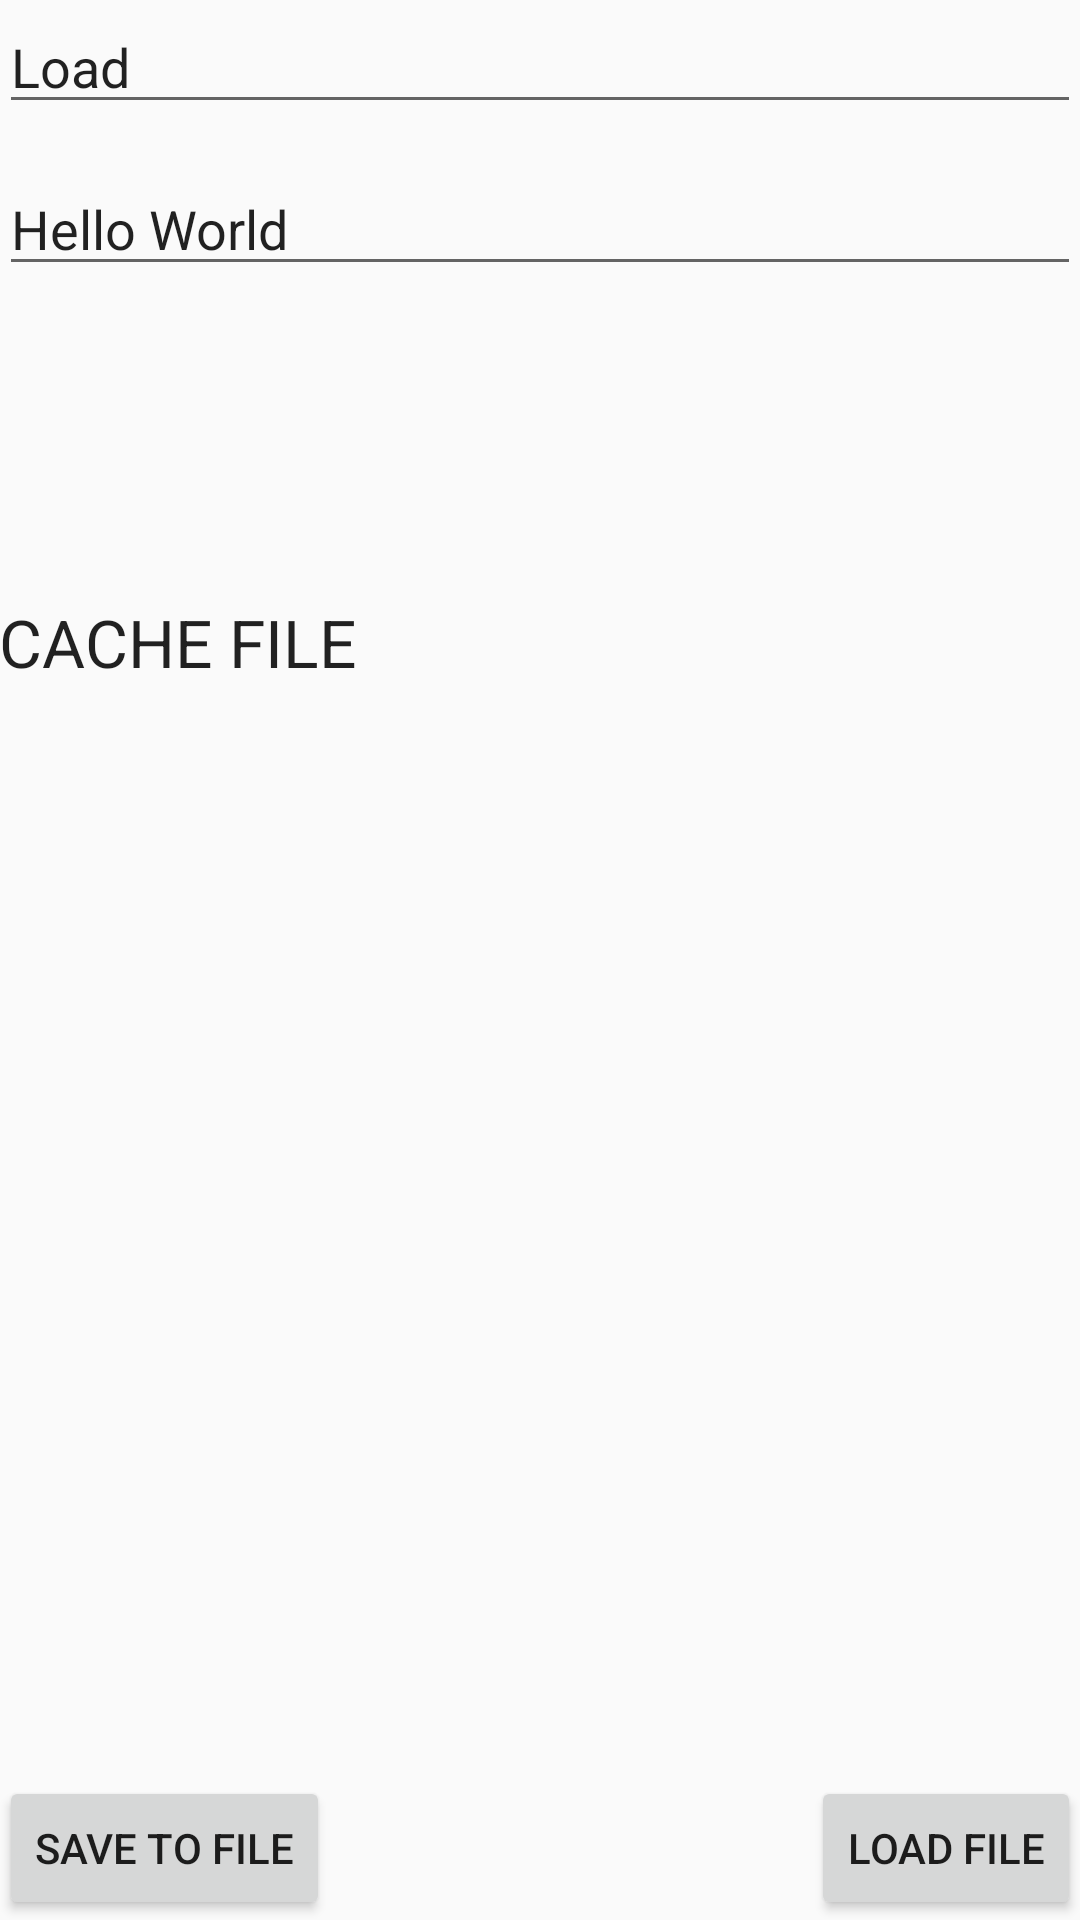

This screen was rendered from an Android layout file. Write that file and the resources it references.
<!-- AndroidManifest.xml: application theme Base.Theme.AppCompat.Light -->
<!-- res/layout/activity_cache.xml -->
<?xml version="1.0" encoding="utf-8"?>
<RelativeLayout xmlns:android="http://schemas.android.com/apk/res/android"
    xmlns:tools="http://schemas.android.com/tools" android:layout_width="match_parent"
    android:layout_height="match_parent" android:paddingLeft="@dimen/activity_horizontal_margin"
    android:paddingRight="@dimen/activity_horizontal_margin"
    android:paddingTop="@dimen/activity_vertical_margin"
    android:paddingBottom="@dimen/activity_vertical_margin"
    tools:context="com.example.hipokryta.testlistview.SavingData.SavingData.Cache.CacheActivity">

    <EditText
        android:layout_width="wrap_content"
        android:layout_height="wrap_content"
        android:id="@+id/saveCacheFile_editText2"
        android:text="Hello World"
        android:layout_alignParentTop="true"
        android:layout_alignParentLeft="true"
        android:layout_alignParentStart="true"
        android:layout_marginTop="54dp"
        android:layout_alignParentRight="true"
        android:layout_alignParentEnd="true" />

    <Button
        android:layout_width="wrap_content"
        android:layout_height="wrap_content"
        android:text="SAVE TO FILE"
        android:id="@+id/saveCacheFile_button2"
        android:layout_alignBaseline="@+id/loadCacheFile_button3"
        android:layout_alignBottom="@+id/loadCacheFile_button3"
        android:layout_alignParentLeft="true"
        android:layout_alignParentStart="true" />

    <EditText
        android:layout_width="wrap_content"
        android:layout_height="wrap_content"
        android:id="@+id/loadCacheFile_editText3"
        android:text="Load "
        android:layout_alignParentRight="true"
        android:layout_alignParentEnd="true"
        android:layout_alignParentLeft="true"
        android:layout_alignParentStart="true" />

    <Button
        android:layout_width="wrap_content"
        android:layout_height="wrap_content"
        android:text="LOAD FILE"
        android:id="@+id/loadCacheFile_button3"
        android:layout_alignParentBottom="true"
        android:layout_alignRight="@+id/saveCacheFile_editText2"
        android:layout_alignEnd="@+id/saveCacheFile_editText2" />

    <TextView
        android:layout_width="wrap_content"
        android:layout_height="wrap_content"
        android:textAppearance="?android:attr/textAppearanceLarge"
        android:text="CACHE FILE"
        android:id="@+id/textView2"
        android:layout_below="@+id/saveCacheFile_editText2"
        android:layout_alignParentLeft="true"
        android:layout_alignParentStart="true"
        android:layout_marginTop="104dp" />

</RelativeLayout>
<!-- resources referenced by this layout -->
<resources>

</resources>
